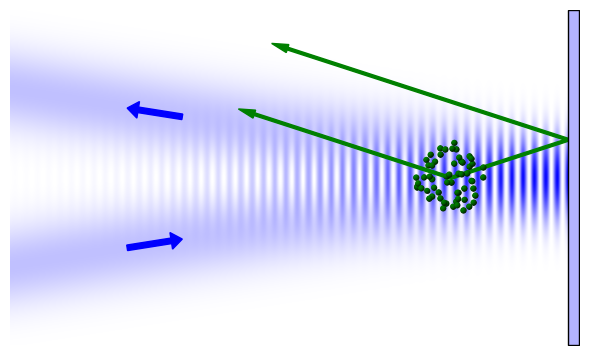

Write Python code to recreate this figure.
"""
Plot f(x, y) as a single blue color whose transparency (alpha)
encodes the value of f at each point.

The key idea:
  - Every pixel gets the SAME RGB color (blue).
  - f(x, y) is normalized to [0, 1] and used as the alpha channel.
  - This is done by building an RGBA image manually and showing it
    with imshow (imshow understands a 4-channel array as RGBA).
"""

import numpy as np
import matplotlib.pyplot as plt
from matplotlib.patches import Circle
from matplotlib.patches import FancyArrow, Rectangle
from matplotlib.transforms import Affine2D

def beam(w, theta, lmbda, x, y):
    """
    Compute the intensity of a Gaussian beam with waist w and tilt angle theta
    at the points (x, y).

    Parameters:
    - w: waist of the Gaussian beam
    - theta: tilt angle in radians
    - x, y: coordinates where the intensity is computed

    Returns:
    - Intensity of the Gaussian beam at (x, y)
    """
    # Rotate coordinates by theta
    x_rot = x * np.cos(theta) + y * np.sin(theta)
    y_rot = -x * np.sin(theta) + y * np.cos(theta)

    # Compute the Gaussian intensity profile
    field = np.exp(- x_rot**2 / w**2) * np.exp(1j * 2*np.pi * y_rot/lmbda)
    
    return field

def superposition (x, y, w, theta, lmbda):
    # Example: a 2D Gaussian bump
    return np.abs(beam(w, theta, lmbda, x, y) + beam(w, - theta, lmbda, x, y))**2  # Squared to represent intensity

def draw_sphere(ax, center, radius, color=(0.5, 0.5, 0.5),
                 light_dir=(-1, 1, 1.5), resolution=100):
    """
    Draw a small plain shaded sphere centered at `center` with the given
    `radius`, using simple Lambertian shading so it reads as 3D.
    `color` is the base RGB of the sphere.
    """
    cx, cy = center
    lin = np.linspace(-1, 1, resolution)
    U, V = np.meshgrid(lin, lin)
    R2 = U**2 + V**2

    with np.errstate(invalid="ignore"):
        W = np.sqrt(np.clip(1 - R2, 0, 1))

    inside = R2 <= 1.0

    light = np.array(light_dir, dtype=float)
    light /= np.linalg.norm(light)
    shade = U * light[0] + V * light[1] + W * light[2]
    shade = np.clip(shade, 0, 1)
    shade = 0.25 + 0.75 * shade  # keep some ambient light, avoid pure black

    rgba = np.zeros((resolution, resolution, 4))
    rgba[..., 0] = color[0] * shade
    rgba[..., 1] = color[1] * shade
    rgba[..., 2] = color[2] * shade
    rgba[..., 3] = np.where(inside, 1.0, 0.0)

    extent = (cx - radius, cx + radius, cy - radius, cy + radius)
    im = ax.imshow(rgba, extent=extent, origin="lower", zorder=5)
    clip_circle = Circle((cx, cy), radius, transform=ax.transData)
    im.set_clip_path(clip_circle)

def generate_random_spheres(
    n,
    center=(0.0, 0.0),
    std=1.0,
    sphere_radius=0.2,
    color=(0.5, 0.5, 0.5),
    seed=None,
):
    """
    Randomly generate `n` sphere positions drawn from an isotropic 2D
    Gaussian distribution.

    center : (x, y) mean of the distribution
    std    : standard deviation (same in x and y) — controls how spread
             out the spheres are around `center`
    sphere_radius : radius to assign to every sphere (float), or a
             (low, high) tuple to draw each sphere's radius uniformly
             from that range
    color  : RGB to assign to every sphere, or a list of RGB tuples to
             pick from at random for each sphere
    seed   : optional int for reproducible randomness

    Returns a list of dicts compatible with `plot_alpha_map(..., spheres=...)`.
    """
    rng = np.random.default_rng(seed)

    positions_polar = rng.uniform(low = 0, high = 1, size=(n, 2))
    positions = positions_polar.copy()
    positions[:, 0] = np.sqrt(positions_polar[:, 0]) * std *np.cos(positions[:, 1]*2*np.pi) + center[0]
    positions[:, 1] = np.sqrt(positions_polar[:, 0]) * std *np.sin(positions[:, 1]*2*np.pi) + center[1]

    if isinstance(sphere_radius, (tuple, list)):
        radii = rng.uniform(sphere_radius[0], sphere_radius[1], size=n)
    else:
        radii = np.full(n, sphere_radius)

    if isinstance(color, (list, tuple)) and len(color) > 0 and isinstance(color[0], (list, tuple)):
        colors = [color[rng.integers(0, len(color))] for _ in range(n)]
    else:
        colors = [color] * n

    spheres = [
        {"center": tuple(positions[i]), "radius": float(radii[i]), "color": colors[i]}
        for i in range(n)
    ]
    return spheres

class Arrow2D:
    def __init__(self, position, direction, length, width):
        """
        position: (x, y) tuple - tail of the arrow
        direction: (dx, dy) tuple - direction vector (will be normalized)
        length: float - total length of the arrow
        width: float - shaft width (head scales proportionally)
        """
        self.position = np.array(position, dtype=float)
        direction = np.array(direction, dtype=float)
        norm = np.linalg.norm(direction)
        if norm == 0:
            raise ValueError("direction vector cannot be zero")
        self.direction = direction / norm
        self.length = length
        self.width = width

    def draw(self, ax=None, color="black", **kwargs):
        if ax is None:
            ax = plt.gca()

        dx, dy = self.direction * self.length
        x, y = self.position

        head_length = np.min([self.length * 0.2, 0.3])  # Limit head length to avoid overly large heads

        arrow = FancyArrow(
            x, y, dx, dy,
            width=self.width,
            head_width=self.width * 3,
            head_length=head_length,
            length_includes_head=True,
            color=color,
            **kwargs
        )
        ax.add_patch(arrow)
        return arrow

class Rectangle2D:
    def __init__(self, position, width, height, angle=0.0, anchor="center"):
        """
        position: (x, y) tuple
        width: float - rectangle width
        height: float - rectangle height
        angle: float - rotation in degrees (counterclockwise)
        anchor: "center" or "corner" - whether `position` refers to the
                rectangle's center or its bottom-left corner (before rotation)
        """
        self.position = np.array(position, dtype=float)
        self.width = width
        self.height = height
        self.angle = angle
        self.anchor = anchor

    def draw(self, ax=None, color="blue", fill=False, **kwargs):
        if ax is None:
            ax = plt.gca()

        x, y = self.position

        if self.anchor == "center":
            corner = (x - self.width / 2, y - self.height / 2)
        elif self.anchor == "corner":
            corner = (x, y)
        else:
            raise ValueError("anchor must be 'center' or 'corner'")

        rect = Rectangle(
            corner, self.width, self.height,
            edgecolor='black', facecolor = color, fill=fill, **kwargs
        )

        # Rotate about the given position point
        t = Affine2D().rotate_deg_around(x, y, self.angle) + ax.transData
        rect.set_transform(t)

        ax.add_patch(rect)
        return rect

def plot_superposition(
    w,
    theta,
    lmbda,
    x_range=(-10, 0),
    y_range=(-3, 3),
    resolution=500,
    blue=(0.0, 0.0, 1.0),   # RGB of the color used everywhere (pure blue)
    background="white",
    normalize=True,
):
    # Build the grid
    x = np.linspace(x_range[0], x_range[1], resolution)
    y = np.linspace(y_range[0], y_range[1], resolution)
    X, Y = np.meshgrid(x, y)

    # Evaluate f on the grid
    Z = superposition(X, Y, w, theta, lmbda)

    # Normalize f to [0, 1] to use as alpha
    if normalize:
        z_min, z_max = np.nanmin(Z), np.nanmax(Z)
        if z_max > z_min:
            alpha = (Z - z_min) / (z_max - z_min)
        else:
            alpha = np.zeros_like(Z)
    else:
        # Assume Z is already in [0, 1]; just clip for safety
        alpha = np.clip(Z, 0, 1)

    # Build an RGBA image: same blue everywhere, alpha varies per pixel
    rgba = np.zeros((resolution, resolution, 4))
    rgba[..., 0] = blue[0]
    rgba[..., 1] = blue[1]
    rgba[..., 2] = blue[2]
    rgba[..., 3] = alpha

    fig, ax = plt.subplots(figsize=(6, 6))
    ax.set_facecolor(background)
    ax.imshow(
        rgba,
        extent=(x_range[0], x_range[1], y_range[0], y_range[1]),
        origin="lower",
        aspect="equal",
    )

    atom_cloud_center = (-w/3*np.tan(theta), 0.0)
    atom_cloud_radius = w*np.tan(theta)/10

    spheres = generate_random_spheres(
        n=60,
        center=atom_cloud_center,
        std=atom_cloud_radius,
        sphere_radius=0.06,
        color=(0.0, 0.5, 0.0)
    )
    for sphere in spheres:
        draw_sphere(ax, sphere["center"], sphere["radius"], color=sphere["color"])

    arrow_pos = 8
    arrow_length = 1.0
    a1 = Arrow2D(position=(-arrow_pos*np.sin(theta), -arrow_pos*np.cos(theta)), direction=(np.sin(theta), np.cos(theta)), length=arrow_length, width=0.1)
    a1.draw(ax, color="blue")

    arrow_pos2 = arrow_pos - arrow_length
    a2 = Arrow2D(position=(-arrow_pos2*np.sin(theta), arrow_pos2*np.cos(theta)), direction=(-np.sin(theta), np.cos(theta)), length=arrow_length, width=0.1)
    a2.draw(ax, color="blue")

    # N_arrow_scat = 10
    # arrow_pos3 = arrow_pos*0.5
    # for jj in range(N_arrow_scat):
    #     theta_em = 0.85*np.pi*(1 - 0.7*jj/(N_arrow_scat - 1))*(N_arrow_scat - 1)/(N_arrow_scat)
    #     a3 = Arrow2D(position=(-arrow_pos3*np.sin(theta_em), -arrow_pos3*np.cos(theta_em)), direction=(-np.sin(theta_em), -np.cos(theta_em)), length=arrow_length*0.7, width=0.05)
    #     a3.draw(ax, color="green")

    theta_em = np.pi/2-2*(np.pi/2-theta)
    a3 = Arrow2D(position=(atom_cloud_center[0], atom_cloud_center[1]), direction=(-np.sin(theta_em), np.cos(theta_em)), length=4*arrow_length, width=0.05)
    a3.draw(ax, color="green")

    a4 = Arrow2D(position=(-atom_cloud_center[0], atom_cloud_center[1]), direction=(-np.sin(theta_em), np.cos(theta_em)), length=7.8*arrow_length, width=0.05)
    a4.draw(ax, color="green")

    a5 = Arrow2D(position=(atom_cloud_center[0], atom_cloud_center[1]), direction=(np.sin(theta_em), np.cos(theta_em)), length=7.8*arrow_length, width=0.05)
    a5.draw(ax, color="green")

    mirror_thickness = 0.2
    mirror_height = y_range[1] - y_range[0]
    mirror_center_y = y_range[0] + mirror_height / 2
    mirror = Rectangle2D(position=(mirror_thickness/2, mirror_center_y), width=mirror_thickness, height=mirror_height)
    mirror.draw(ax, color=(0.7,0.7,1.0), fill=True)

    #ax.set_xlabel("x")
    #ax.set_ylabel("y")
    #ax.set_title("f(x, y) shown as alpha of a fixed blue")
    ax.set_axis_off()
    ax.set_xlim((x_range[0], x_range[1] + mirror_thickness + 0.01))
    ax.set_ylim((y_range[0] - 0.01, y_range[1] + 0.01))
    plt.tight_layout()
    plt.savefig("alpha_plot.png", dpi=150)
    plt.show()


if __name__ == "__main__":
    plot_superposition(w=1.0, theta=0.9*np.pi/2, lmbda = 0.4)
    
